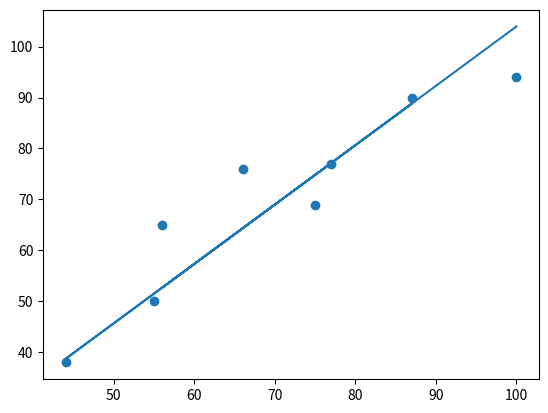

Generate this figure with matplotlib:
from statistics import mean
import matplotlib.pyplot as plt
import numpy as np

 

xs = np.array([100,75,56,87,44,55,66,77])
ys= np.array([ 94,69,65,90,38,50,76,77])


def linear_regression(xs,ys):
    first = mean(xs) * mean(ys)
    second= mean(xs * ys)
    third= mean(xs) * mean(xs)
    fourth = mean(xs * xs)

    m= ((first - second)) / ((third - fourth))
    b= mean(ys) - m * mean(xs) 


    return m,b


m,b= linear_regression(xs,ys)
print(m,b)

predict_ys=[]

predict_xs = [35,34,45,67,87,98]

for x in predict_xs:
    predict_y = (m*x) + b
    predict_ys.append(predict_y)

    
print(predict_ys)

#plt.scatter(predict_x,predict_y,color='g')
plt.scatter(xs,ys)

best_fit_line= [(m * x)+b for x in xs] 

plt.plot(xs, best_fit_line)
plt.show()
